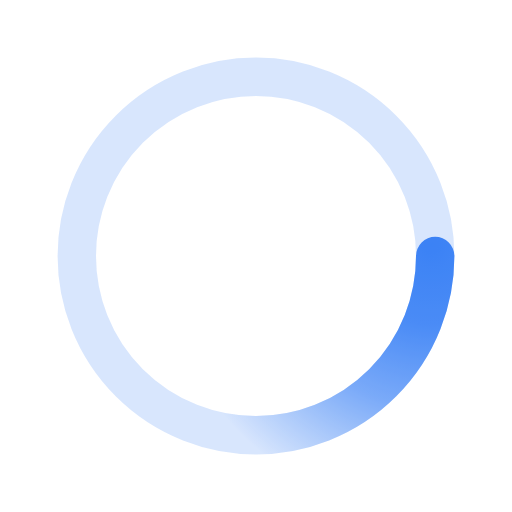
t = 0.00 s
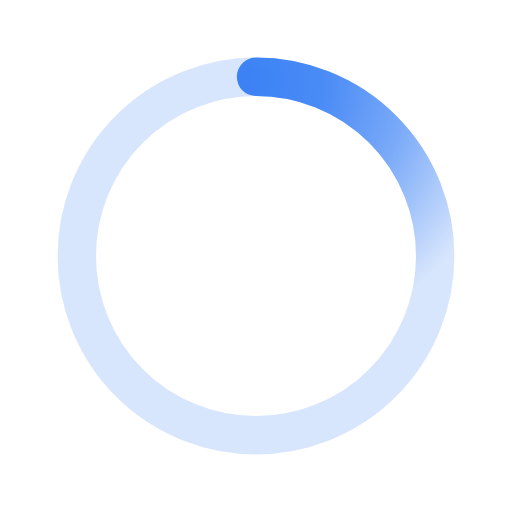
t = 0.25 s
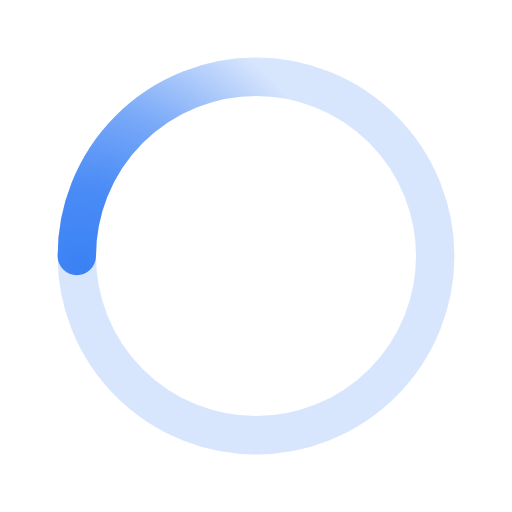
t = 0.50 s
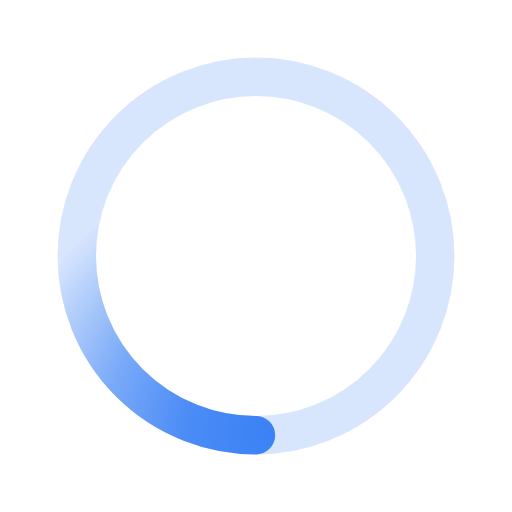
t = 0.75 s

The animated SVG that drew these frames (rendered in a browser with its animation timeline set to each time). Animation: 1 SMIL element (animateTransform=1); one cycle of 1.00 s, repeats indefinitely.

<svg xmlns="http://www.w3.org/2000/svg" viewBox="0 0 200 200"><radialGradient id="a11" cx=".66" fx=".66" cy=".3125" fy=".3125" gradientTransform="scale(1.5)"><stop offset="0" stop-color="#3B82F6"></stop><stop offset=".3" stop-color="#3B82F6" stop-opacity=".9"></stop><stop offset=".6" stop-color="#3B82F6" stop-opacity=".6"></stop><stop offset=".8" stop-color="#3B82F6" stop-opacity=".3"></stop><stop offset="1" stop-color="#3B82F6" stop-opacity="0"></stop></radialGradient><circle transform-origin="center" fill="none" stroke="url(#a11)" stroke-width="15" stroke-linecap="round" stroke-dasharray="200 1000" stroke-dashoffset="0" cx="100" cy="100" r="70"><animateTransform type="rotate" attributeName="transform" calcMode="spline" dur="1" values="360;0" keyTimes="0;1" keySplines="0 0 1 1" repeatCount="indefinite"></animateTransform></circle><circle transform-origin="center" fill="none" opacity=".2" stroke="#3B82F6" stroke-width="15" stroke-linecap="round" cx="100" cy="100" r="70"></circle></svg>